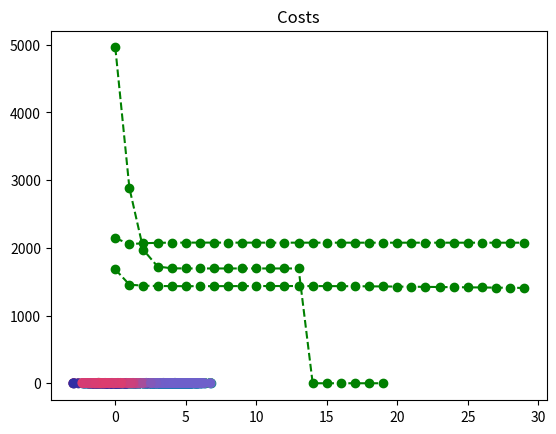

Here is the Python script that generated this plot:
import numpy as np
import matplotlib.pyplot as plt


def d(u, v):
    diff = u - v
    return diff.dot(diff)


def cost(X, R, M):
    cost = 0
    for k in range(len(M)):
        # method 1
        # for n in range(len(X)):
        #     cost += R[n,k]*d(M[k], X[n])

        # method 2
        diff = X - M[k]
        sq_distances = (diff * diff).sum(axis=1)
        cost += (R[:,k] * sq_distances).sum()
    return cost


def plot_k_means(X, K, max_iter=20, beta=1.0, show_plots=True):
    N, D = X.shape
    M = np.zeros((K, D))
    # R = np.zeros((N, K))
    exponents = np.empty((N, K))

    # initialize M to random
    for k in range(K):
        M[k] = X[np.random.choice(N)]

    costs = np.zeros(max_iter)
    for i in range(max_iter):
        # step 1: determine assignments / resposibilities
        # is this inefficient?
        for k in range(K):
            for n in range(N):
                # R[n,k] = np.exp(-beta*d(M[k], X[n])) / np.sum( np.exp(-beta*d(M[j], X[n])) for j in range(K) )
                exponents[n,k] = np.exp(-beta*d(M[k], X[n]))

        R = exponents / exponents.sum(axis=1, keepdims=True)
        # assert(np.abs(R - R2).sum() < 1e-10)

        # step 2: recalculate means
        for k in range(K):
            M[k] = R[:,k].dot(X) / R[:,k].sum()

        costs[i] = cost(X, R, M)
        if i > 0:
            if np.abs(costs[i] - costs[i-1]) < 1e-5:
                break

    if show_plots:
        plt.plot(costs, 'go--')
        plt.title("Costs")
        plt.show()

        # K random colors (each has 3 color dimensions R G B)
        random_colors = np.random.random((K, 3))
        # samples around k, will have predominantly k color
        colors = R.dot(random_colors)
        plt.scatter(X[:,0], X[:,1], c=colors)
        plt.show()

    print(M)
    return M, R


def get_simple_data():
    # assume 3 means
    D = 2 # so we can visualize it more easily
    s = 4 # separation so we can control how far apart the means are
    mu1 = np.array([0, 0])
    mu2 = np.array([s, s])
    mu3 = np.array([0, s])

    N = 900 # number of samples
    X = np.zeros((N, D))
    X[:300, :] = np.random.randn(300, D) + mu1
    X[300:600, :] = np.random.randn(300, D) + mu2
    X[600:, :] = np.random.randn(300, D) + mu3
    return X


def main():
    X = get_simple_data()

    # what does it look like without clustering?
    plt.scatter(X[:,0], X[:,1])
    plt.show()

    K = 3 # luckily, we already know this
    plot_k_means(X, K)

    K = 5 # what happens if we choose a "bad" K?
    plot_k_means(X, K, max_iter=30)

    K = 5 # what happens if we change beta?
    plot_k_means(X, K, max_iter=30, beta=0.3)


if __name__ == '__main__':
    main()